Photos from the image-classification dataset "data_освещённость" in the GitHub repository Vaibhavv526/Predicting-Illumination-from-Camera-Images. Its 3 classes are: bright, dark, normal.

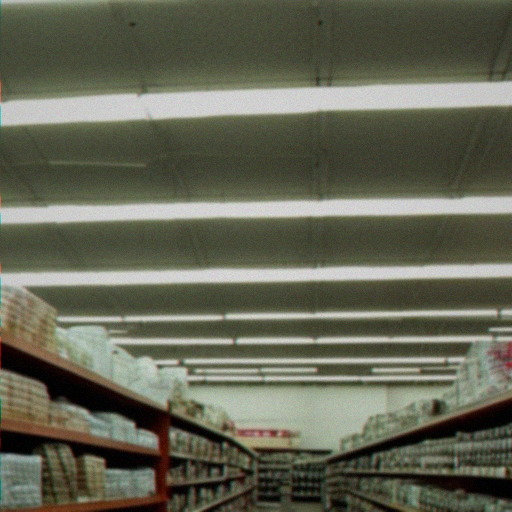
Label: normal

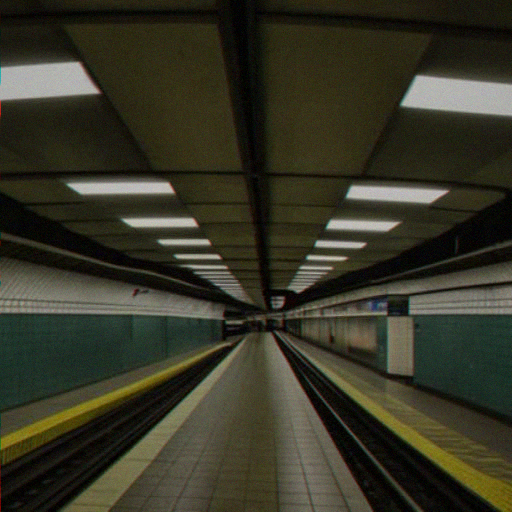
Label: dark

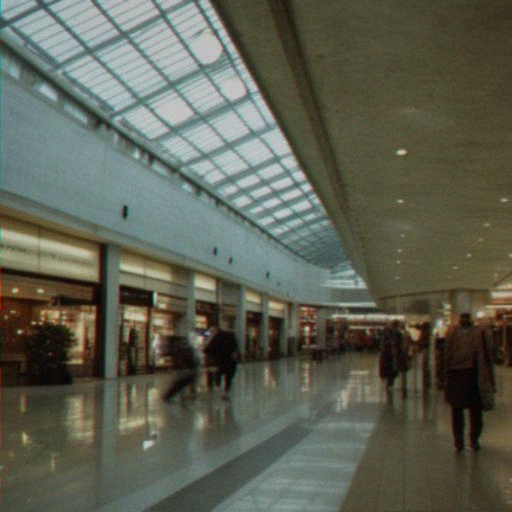
Label: bright

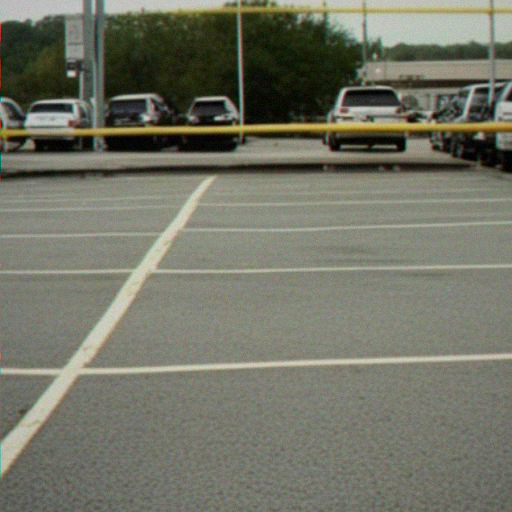
Label: normal

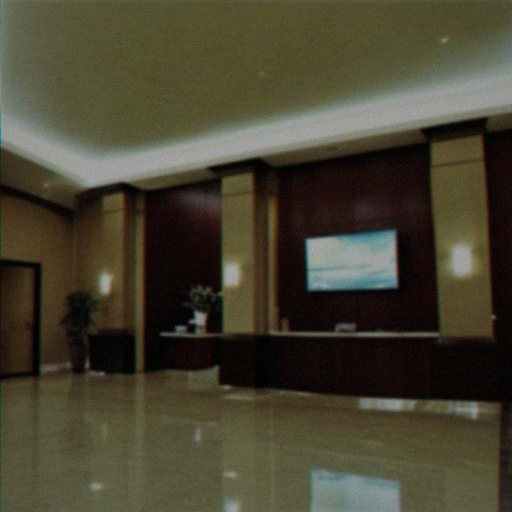
Label: bright

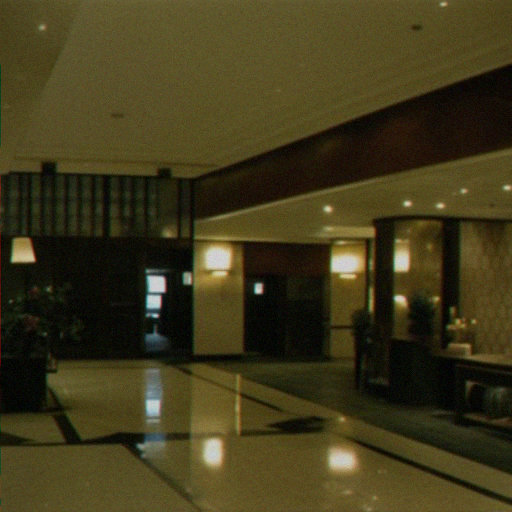
Label: dark
